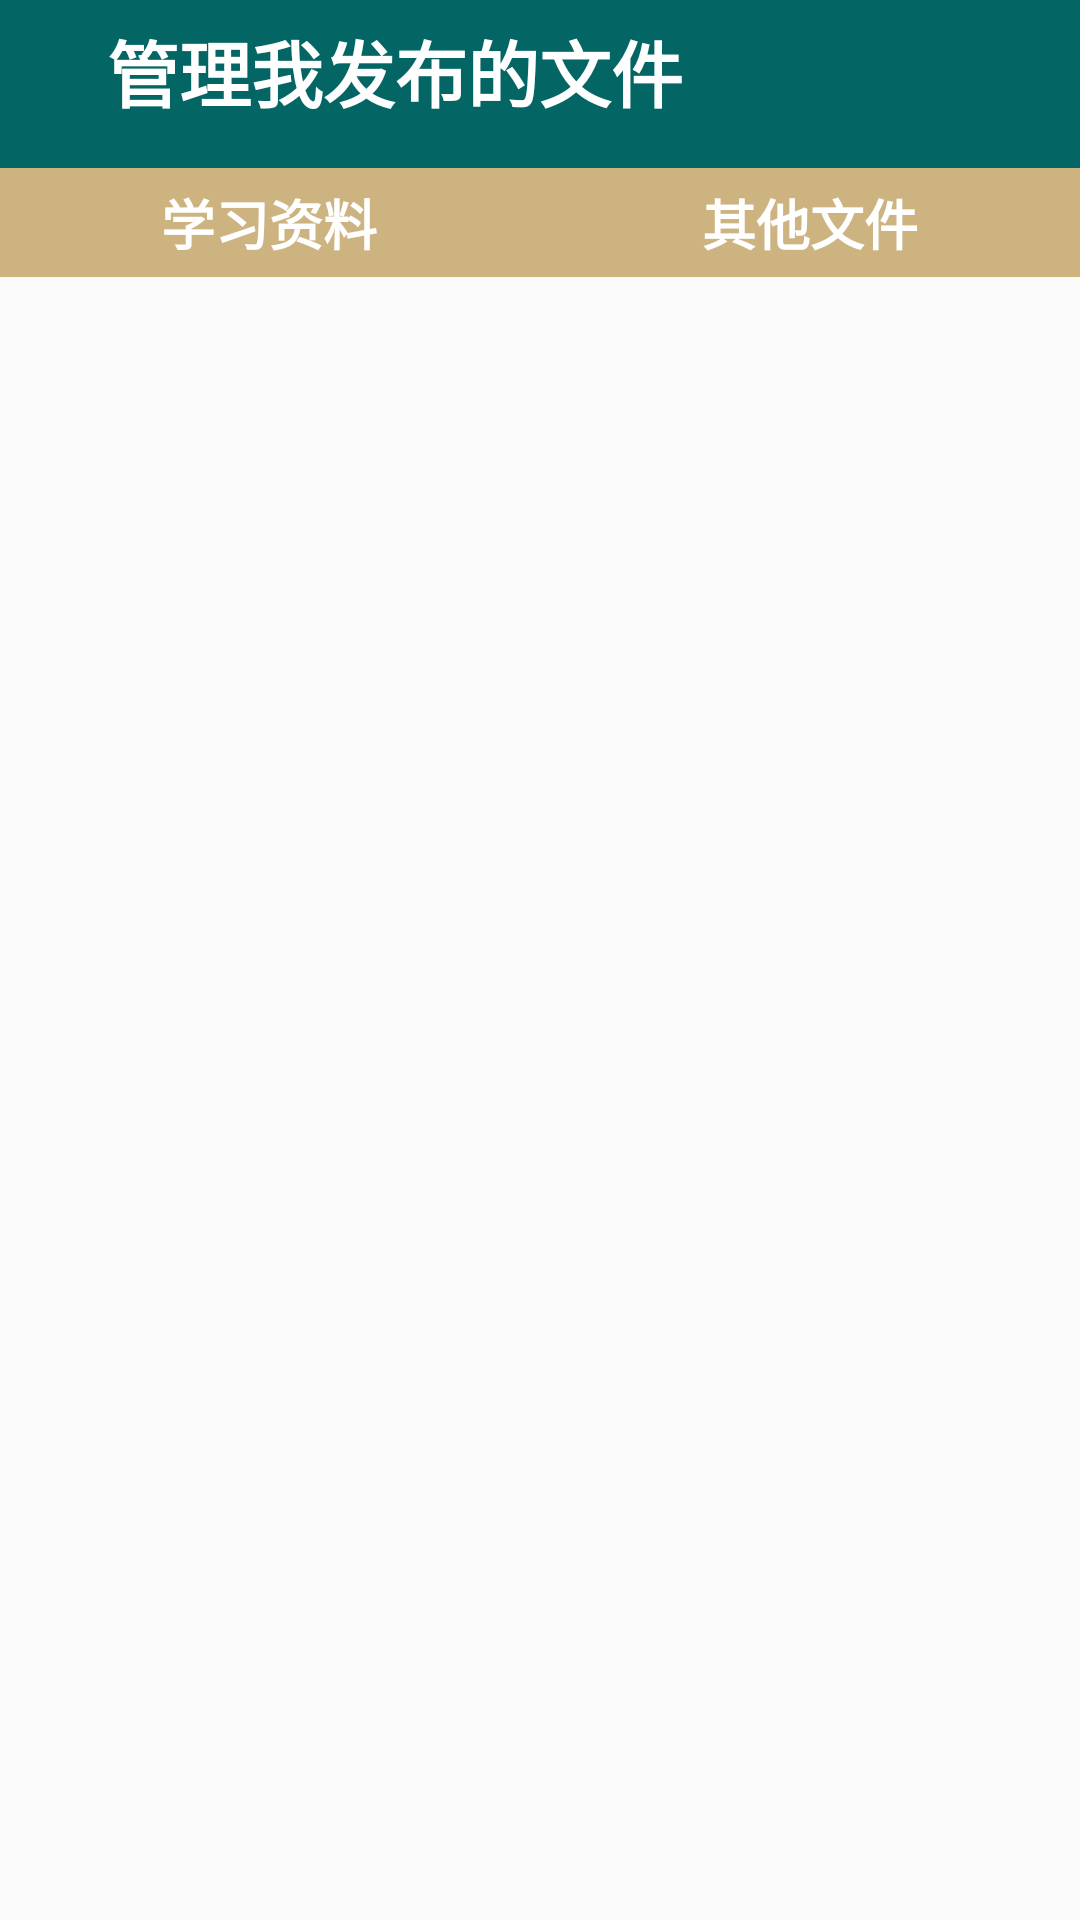

Layout XML and referenced resources for this Android screen:
<!-- AndroidManifest.xml: application theme AppTheme -->
<!-- res/layout/activity_my_file.xml -->
<?xml version="1.0" encoding="utf-8"?>
<RelativeLayout xmlns:android="http://schemas.android.com/apk/res/android"
    xmlns:tools="http://schemas.android.com/tools"
    android:id="@+id/activity_my_file"
    android:layout_width="match_parent"
    android:layout_height="match_parent"
    android:paddingBottom="@dimen/activity_vertical_margin"
    android:paddingLeft="@dimen/activity_horizontal_margin"
    android:paddingRight="@dimen/activity_horizontal_margin"
    android:paddingTop="@dimen/activity_vertical_margin"
    tools:context="com.example.group.classhelper.MyFile">

    <android.support.v7.widget.Toolbar
        android:layout_width="match_parent"
        android:layout_height="wrap_content"
        android:background="@color/my_green"
        android:theme="?attr/actionBarTheme"
        android:minHeight="?attr/actionBarSize"
        android:id="@+id/header"
        android:layout_alignParentTop="true"
        android:layout_alignParentStart="true">

        <TextView
            android:layout_width="match_parent"
            android:layout_height="wrap_content"
            android:id="@+id/title"
            android:text="@string/my_file"
            android:textStyle="normal|bold"
            android:textColor="@android:color/white"
            android:textSize="24sp"
            android:layout_above="@+id/header"
            android:layout_alignParentStart="true"
            android:layout_marginBottom="15dp"
            android:paddingLeft="20dp"
            android:paddingRight="20dp" />
    </android.support.v7.widget.Toolbar>

    <LinearLayout
        android:orientation="horizontal"
        android:layout_width="match_parent"
        android:layout_height="match_parent"
        android:layout_below="@+id/header"
        android:layout_alignParentStart="true"
        android:layout_marginBottom="20dp"
        android:baselineAligned="false">

        <LinearLayout
            android:orientation="vertical"
            android:layout_width="match_parent"
            android:layout_height="match_parent"
            android:layout_weight="1">

            <TextView
                android:text="@string/study_file"
                android:layout_width="match_parent"
                android:layout_height="wrap_content"
                android:id="@+id/textView2"
                android:textAlignment="center"
                android:textStyle="normal|bold"
                android:textSize="18sp"
                android:paddingBottom="5dp"
                android:paddingTop="5dp"
                android:background="@color/my_brown"
                android:textColor="@android:color/white" />

            <ListView
                android:layout_width="match_parent"
                android:layout_height="match_parent"
                android:id="@+id/study_file_list"
                android:layout_marginLeft="10dp"
                android:layout_marginRight="10dp"
                android:layout_marginTop="10dp"
                android:layout_marginBottom="50dp"/>

        </LinearLayout>

        <LinearLayout
            android:orientation="vertical"
            android:layout_width="match_parent"
            android:layout_height="match_parent"
            android:layout_weight="1">

            <TextView
                android:text="@string/other_file"
                android:layout_width="match_parent"
                android:layout_height="wrap_content"
                android:id="@+id/textView3"
                android:textStyle="normal|bold"
                android:textAlignment="center"
                android:paddingBottom="5dp"
                android:paddingTop="5dp"
                android:textSize="18sp"
                android:background="@color/my_brown"
                android:textColor="@android:color/white" />

            <ListView
                android:layout_width="match_parent"
                android:layout_height="match_parent"
                android:id="@+id/other_file_list"
                android:layout_marginLeft="10dp"
                android:layout_marginRight="10dp"
                android:layout_marginTop="10dp"
                android:layout_marginBottom="50dp"/>

        </LinearLayout>
    </LinearLayout>

</RelativeLayout>
<!-- resources referenced by this layout -->
<resources>
  <color name="my_brown">#cdb380</color>
  <color name="my_green">#036564</color>
  <string name="my_file">管理我发布的文件</string>
  <string name="other_file">其他文件</string>
  <string name="study_file">学习资料</string>
  <style name="AppTheme" parent="Theme.AppCompat.Light.NoActionBar">
          
          <item name="colorPrimary">@color/colorPrimary</item>
          <item name="colorPrimaryDark">@color/colorPrimaryDark</item>
          <item name="colorAccent">@color/colorAccent</item>
      </style>
  <color name="colorPrimary">#033649</color>
  <color name="colorPrimaryDark">#031634</color>
  <color name="colorAccent">#cdb380</color>
</resources>
